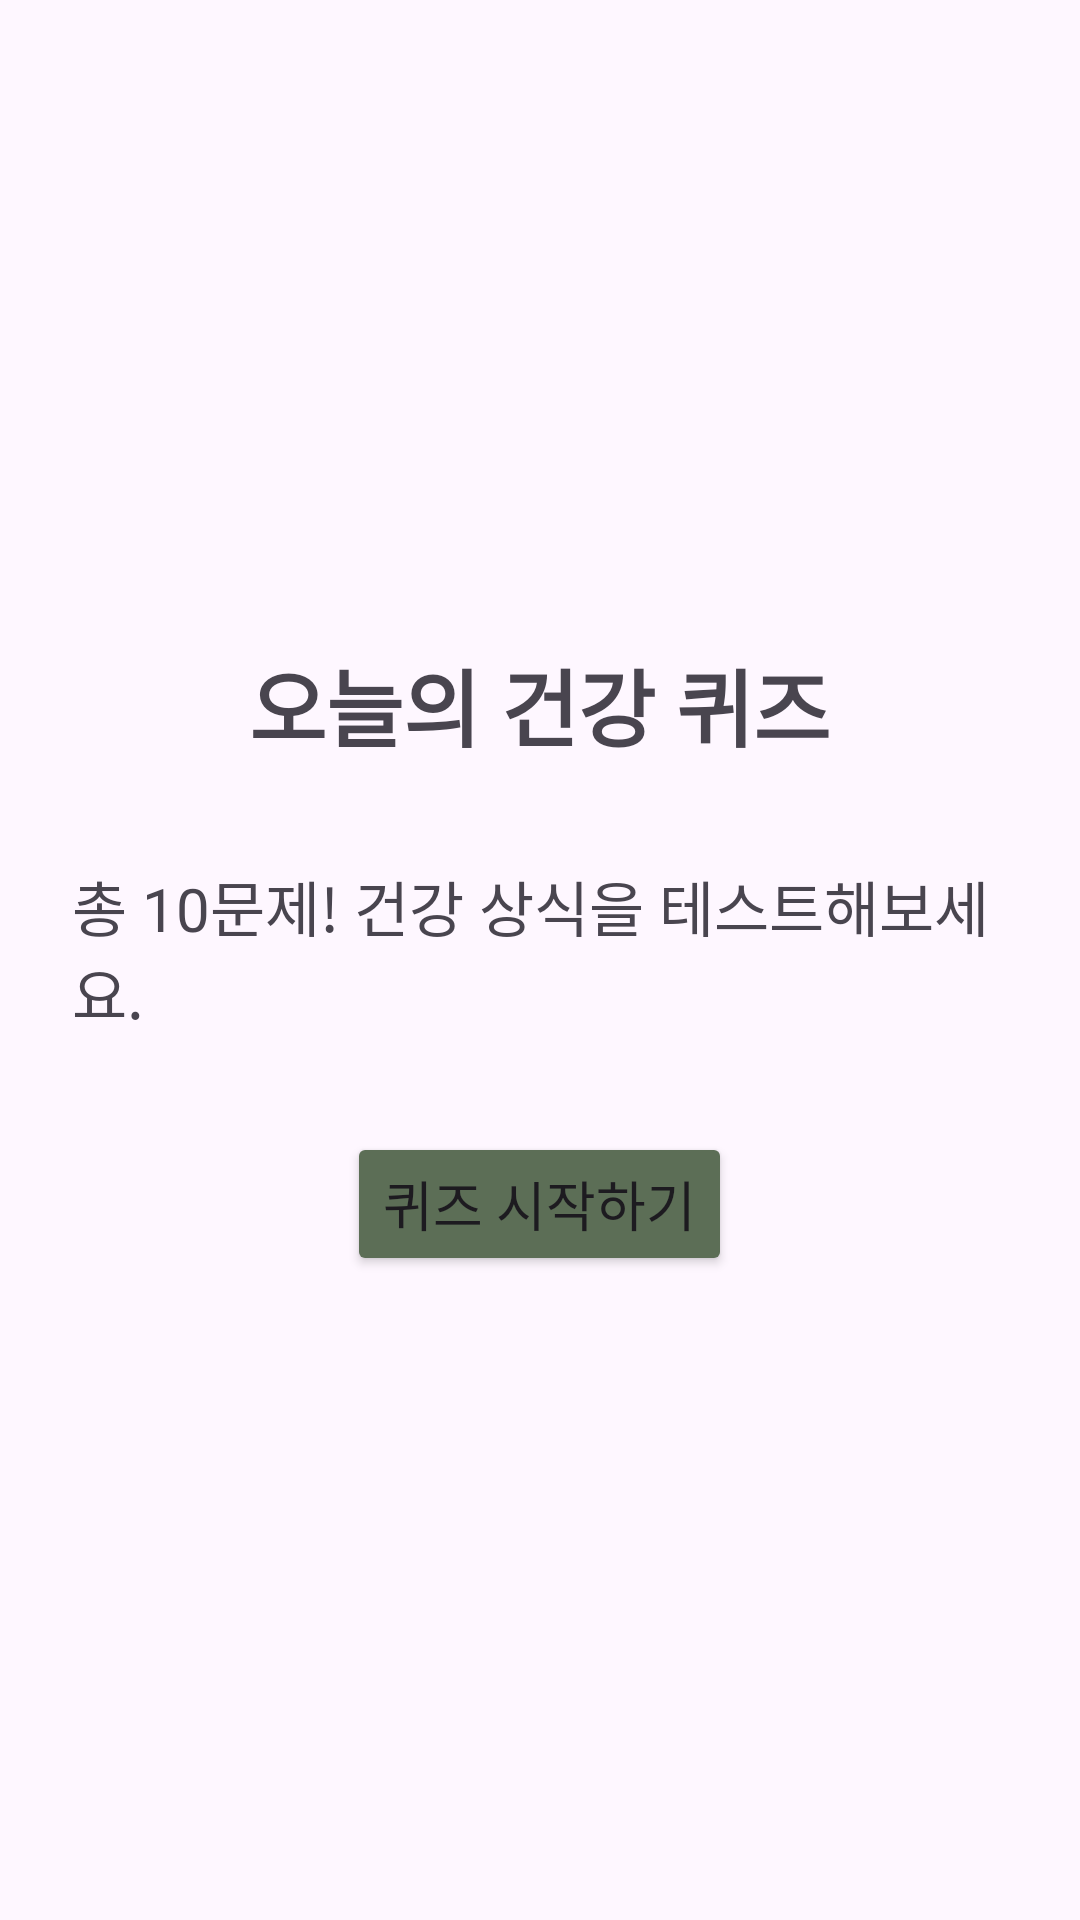

Produce the Android XML layout that renders to this screen, including the resource entries it uses.
<!-- AndroidManifest.xml: application theme Theme.FrontendProject -->
<!-- res/layout/activity_quiz_start.xml -->
<?xml version="1.0" encoding="utf-8"?>
<LinearLayout
    xmlns:android="http://schemas.android.com/apk/res/android"
    android:layout_width="match_parent"
    android:layout_height="match_parent"
    android:orientation="vertical"
    android:gravity="center"
    android:padding="24dp"
    android:background="@drawable/quiz_start">

    <TextView
        android:layout_width="wrap_content"
        android:layout_height="wrap_content"
        android:text="오늘의 건강 퀴즈"
        android:textSize="28sp"
        android:textStyle="bold"
        android:layout_marginBottom="32dp" />

    <TextView
        android:layout_width="wrap_content"
        android:layout_height="wrap_content"
        android:text="총 10문제! 건강 상식을 테스트해보세요."
        android:textSize="20sp"
        android:layout_marginBottom="32dp" />

    <Button
        android:id="@+id/quizStartBtn"
        android:layout_width="wrap_content"
        android:layout_height="wrap_content"
        android:text="퀴즈 시작하기"
        android:textSize="18sp"
        android:backgroundTint="#5c6e56"/>

</LinearLayout>
<!-- resources referenced by this layout -->
<resources>
  <style name="Theme.FrontendProject" parent="Base.Theme.FrontendProject" />
  <style name="Base.Theme.FrontendProject" parent="Theme.Material3.DayNight.NoActionBar">
          
          
      </style>
</resources>
